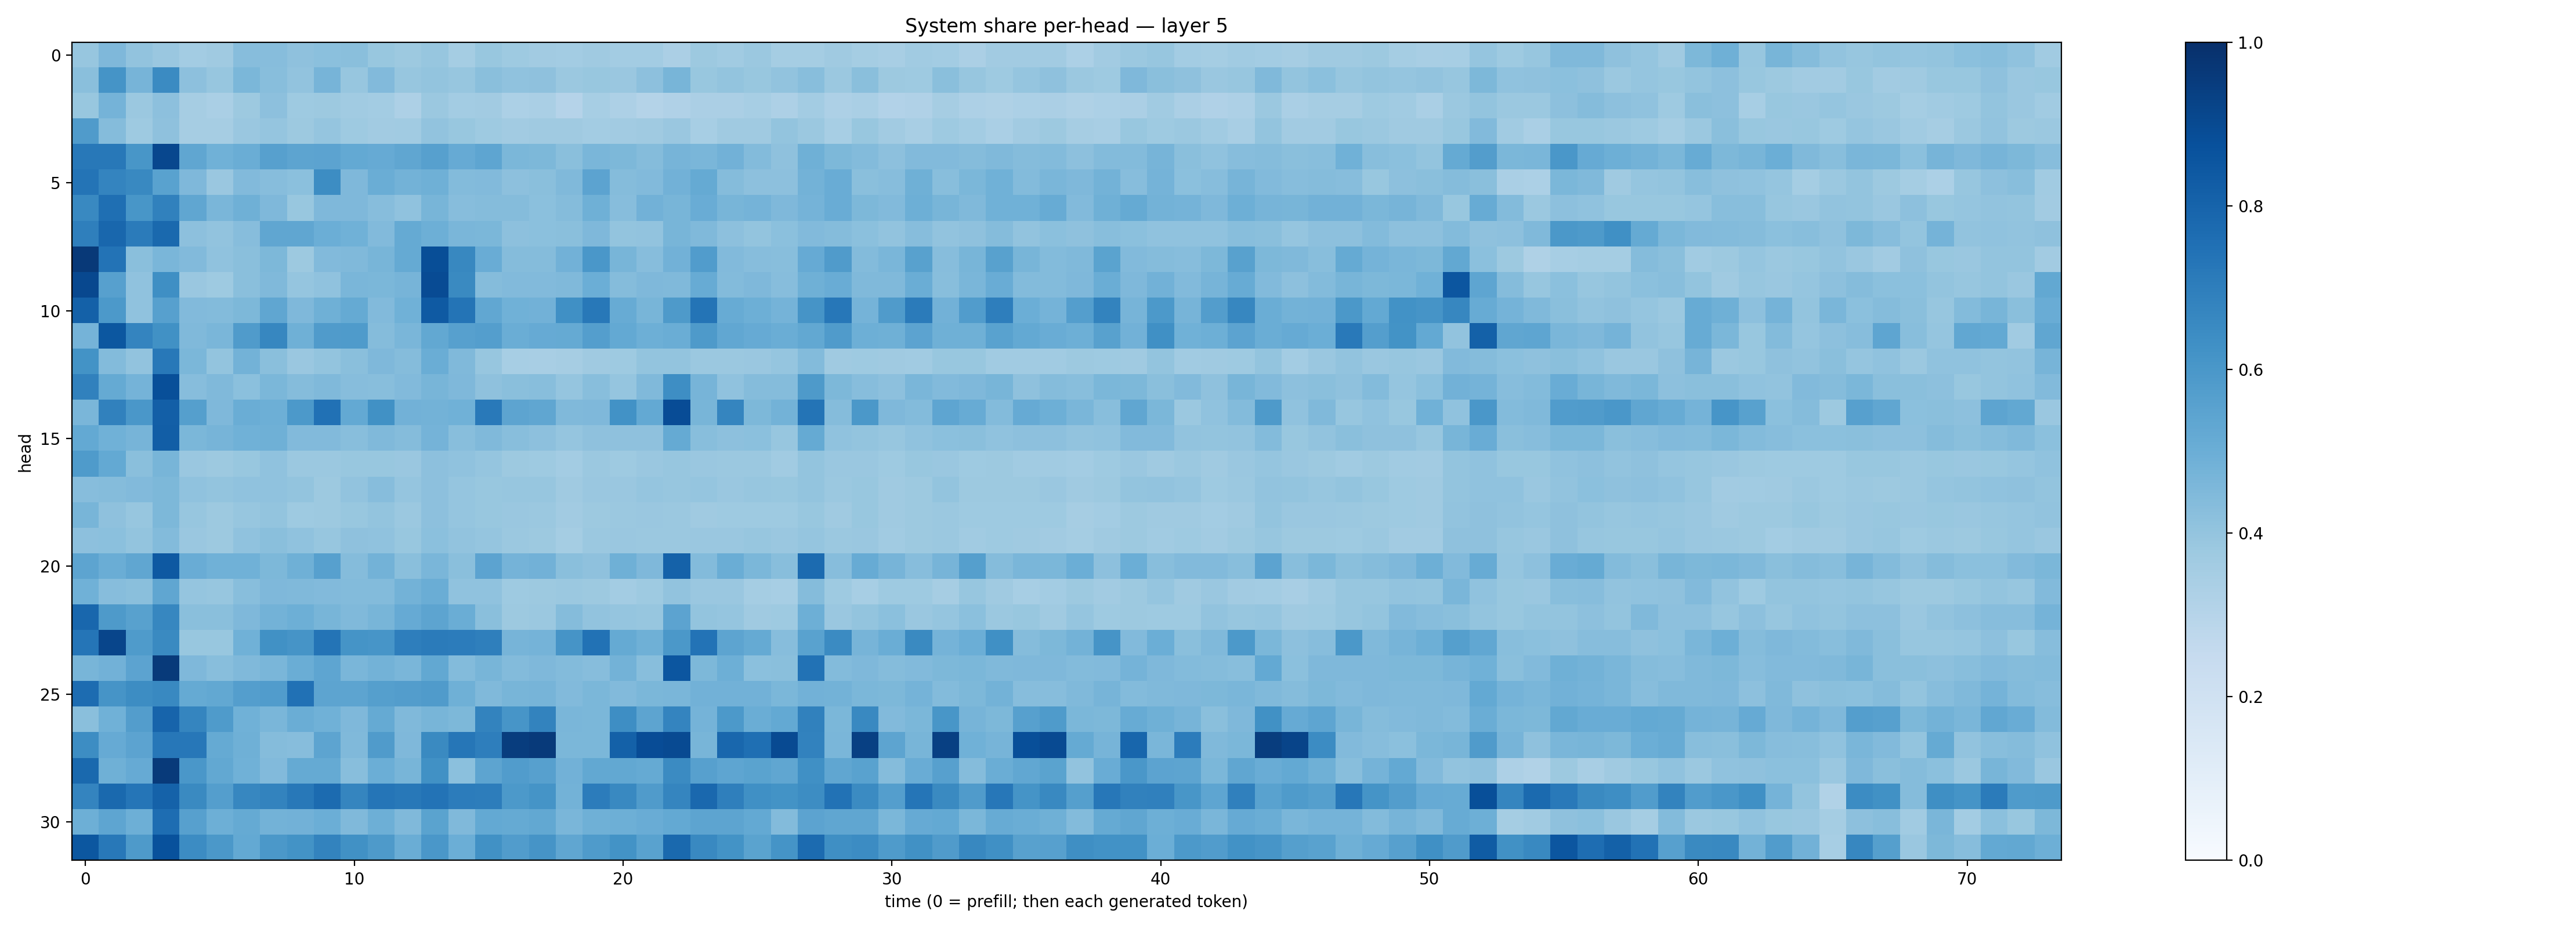

The table this chart was drawn from, first rows:
0.39327276, 0.45294833, 0.40432113, 0.3859076, 0.35621354, 0.36876476, 0.42985344, 0.43226174, 0.4132613, 0.41879988, 0.4236059, 0.387537, 0.3756719, 0.39421424, 0.35192248, 0.38677254, 0.3717436, 0.3623079, 0.35724142, 0.36996284, 0.35604587, 0.35690004, 0.3355561, 0.37634063
0.4237, 0.6135, 0.4722, 0.651, 0.4172, 0.3937, 0.4594, 0.4267, 0.4054, 0.471, 0.3919, 0.4448, 0.3913, 0.4022, 0.3941, 0.4246, 0.4064, 0.4115, 0.3801, 0.3892, 0.3845, 0.4161, 0.4687, 0.3905
0.387, 0.475, 0.3813, 0.4177, 0.3495, 0.3382, 0.3784, 0.4149, 0.3732, 0.3771, 0.364, 0.3569, 0.3262, 0.382, 0.3566, 0.3617, 0.3305, 0.3367, 0.3037, 0.3472, 0.3257, 0.3068, 0.3167, 0.3355
0.5799, 0.4365, 0.3731, 0.4129, 0.3495, 0.3501, 0.3829, 0.3964, 0.3785, 0.3973, 0.3736, 0.3606, 0.3647, 0.4027, 0.3884, 0.373, 0.3616, 0.3707, 0.3699, 0.3568, 0.3597, 0.3681, 0.3843, 0.3472
0.7209, 0.7219, 0.6032, 0.9075, 0.535, 0.4882, 0.501, 0.5594, 0.5416, 0.5448, 0.5219, 0.5155, 0.5328, 0.5607, 0.5154, 0.5379, 0.4595, 0.455, 0.4244, 0.4625, 0.4533, 0.4373, 0.4715, 0.4645
0.7351, 0.6723, 0.6594, 0.5537, 0.4515, 0.3839, 0.4417, 0.4313, 0.421, 0.6414, 0.4523, 0.5013, 0.4796, 0.4889, 0.4409, 0.4444, 0.4174, 0.4228, 0.4464, 0.5435, 0.4356, 0.4438, 0.4805, 0.5174
0.6579, 0.7559, 0.6047, 0.6852, 0.5318, 0.4637, 0.492, 0.4505, 0.3871, 0.4501, 0.4522, 0.4332, 0.4095, 0.4662, 0.4323, 0.4341, 0.4338, 0.4199, 0.4345, 0.4914, 0.4324, 0.4827, 0.467, 0.506
0.6918, 0.7886, 0.7099, 0.7776, 0.4174, 0.4038, 0.4333, 0.5351, 0.5348, 0.4997, 0.4875, 0.4421, 0.5167, 0.495, 0.4618, 0.4581, 0.4147, 0.4215, 0.4251, 0.4517, 0.3988, 0.4054, 0.465, 0.4483
0.9638, 0.7391, 0.4257, 0.4624, 0.4421, 0.4084, 0.423, 0.4555, 0.3787, 0.442, 0.4484, 0.4686, 0.5156, 0.8833, 0.6614, 0.504, 0.437, 0.4369, 0.4833, 0.5982, 0.4669, 0.4303, 0.4835, 0.5756
0.9043, 0.5594, 0.4091, 0.6337, 0.383, 0.3726, 0.4238, 0.4477, 0.3961, 0.4075, 0.4634, 0.4582, 0.4725, 0.8939, 0.6527, 0.4347, 0.4418, 0.4416, 0.4463, 0.497, 0.4361, 0.4529, 0.448, 0.5082
0.8118, 0.5935, 0.4095, 0.5604, 0.4435, 0.4382, 0.4555, 0.5345, 0.4508, 0.4906, 0.5182, 0.4429, 0.4855, 0.8385, 0.7356, 0.5302, 0.4862, 0.4843, 0.6293, 0.7191, 0.508, 0.4675, 0.586, 0.7347
0.4755, 0.8479, 0.6755, 0.6288, 0.4454, 0.4623, 0.5793, 0.6674, 0.4915, 0.579, 0.5847, 0.4337, 0.4635, 0.5242, 0.5606, 0.5673, 0.5014, 0.5122, 0.518, 0.5693, 0.5228, 0.4932, 0.5028, 0.5877
0.6202, 0.441, 0.4061, 0.7221, 0.459, 0.4, 0.477, 0.4256, 0.3849, 0.4018, 0.4258, 0.4514, 0.4356, 0.5025, 0.4487, 0.3914, 0.3473, 0.3433, 0.35, 0.3698, 0.374, 0.4012, 0.3996, 0.3811
0.6868, 0.5164, 0.4764, 0.8813, 0.433, 0.4466, 0.421, 0.4584, 0.4359, 0.4465, 0.4312, 0.426, 0.4447, 0.4687, 0.4528, 0.4119, 0.4221, 0.4264, 0.3977, 0.4283, 0.3946, 0.4457, 0.6382, 0.4709
0.4623, 0.6843, 0.5982, 0.8202, 0.5658, 0.4504, 0.5022, 0.4948, 0.5902, 0.7488, 0.5233, 0.6259, 0.4811, 0.4768, 0.4879, 0.717, 0.5425, 0.5345, 0.4474, 0.4515, 0.6216, 0.5221, 0.8884, 0.4679
0.5206, 0.487, 0.4693, 0.8212, 0.4602, 0.4708, 0.4872, 0.4898, 0.4419, 0.4428, 0.4278, 0.4465, 0.435, 0.4736, 0.4283, 0.4474, 0.4275, 0.4165, 0.3984, 0.4112, 0.4113, 0.4116, 0.519, 0.4261
0.5849, 0.523, 0.423, 0.4664, 0.3846, 0.3781, 0.3883, 0.4082, 0.3805, 0.3806, 0.3872, 0.3905, 0.3835, 0.415, 0.407, 0.3958, 0.3759, 0.3726, 0.3576, 0.3805, 0.3739, 0.3839, 0.3936, 0.3855
0.4303, 0.4374, 0.4418, 0.455, 0.408, 0.3987, 0.4096, 0.4085, 0.4005, 0.3788, 0.4032, 0.4321, 0.3975, 0.4173, 0.3981, 0.3894, 0.391, 0.3909, 0.3681, 0.385, 0.384, 0.3974, 0.3908, 0.3982
0.4685, 0.4125, 0.3936, 0.4566, 0.3939, 0.3787, 0.393, 0.3999, 0.375, 0.3787, 0.3904, 0.4013, 0.3797, 0.4153, 0.3956, 0.3904, 0.3829, 0.3816, 0.3619, 0.375, 0.3789, 0.3852, 0.381, 0.37
0.418, 0.4187, 0.4021, 0.44, 0.3829, 0.3786, 0.41, 0.425, 0.4073, 0.3926, 0.4124, 0.4091, 0.3906, 0.4216, 0.4055, 0.3967, 0.3819, 0.3772, 0.3526, 0.3816, 0.3833, 0.3807, 0.381, 0.3863
0.5404, 0.5015, 0.5344, 0.8419, 0.5057, 0.4872, 0.4865, 0.4541, 0.4886, 0.5606, 0.4338, 0.4802, 0.4226, 0.4626, 0.4219, 0.5436, 0.4749, 0.4821, 0.4232, 0.414, 0.4907, 0.4519, 0.8078, 0.4407
0.4881, 0.4319, 0.4241, 0.5316, 0.3969, 0.3938, 0.4277, 0.4495, 0.4486, 0.4423, 0.4412, 0.4386, 0.4786, 0.5037, 0.4083, 0.4094, 0.3726, 0.3762, 0.3794, 0.3753, 0.358, 0.3736, 0.4039, 0.3831
0.7863, 0.5864, 0.5585, 0.6653, 0.4234, 0.4237, 0.451, 0.4772, 0.4935, 0.4676, 0.4464, 0.4676, 0.5129, 0.5425, 0.5015, 0.4255, 0.377, 0.3796, 0.4354, 0.406, 0.3958, 0.3943, 0.5432, 0.401
0.7323, 0.9168, 0.5854, 0.6529, 0.3901, 0.3899, 0.4856, 0.6269, 0.6095, 0.7345, 0.6154, 0.6093, 0.6975, 0.7105, 0.7058, 0.6949, 0.4714, 0.4759, 0.6126, 0.7434, 0.5168, 0.4912, 0.5951, 0.7417
0.4683, 0.4822, 0.543, 0.9572, 0.4516, 0.429, 0.4455, 0.4623, 0.5017, 0.5355, 0.4627, 0.4779, 0.4621, 0.5261, 0.4394, 0.4656, 0.4385, 0.4522, 0.4393, 0.4335, 0.4771, 0.4277, 0.8519, 0.4565
0.7664, 0.6126, 0.6415, 0.6597, 0.5178, 0.5241, 0.569, 0.5745, 0.7483, 0.5426, 0.54, 0.5659, 0.5732, 0.5796, 0.4901, 0.4478, 0.4657, 0.4715, 0.4441, 0.4574, 0.4426, 0.4591, 0.4609, 0.484
0.4246, 0.4859, 0.5741, 0.7969, 0.67, 0.5846, 0.4862, 0.4644, 0.5011, 0.4871, 0.451, 0.5195, 0.4484, 0.4658, 0.4568, 0.679, 0.6066, 0.6781, 0.4613, 0.4608, 0.6401, 0.5414, 0.6755, 0.4733
0.6428, 0.5146, 0.5437, 0.7237, 0.7234, 0.5185, 0.4898, 0.4361, 0.4318, 0.5393, 0.447, 0.5796, 0.4506, 0.6544, 0.7305, 0.6956, 0.949, 0.9596, 0.4601, 0.4575, 0.8091, 0.8881, 0.8954, 0.4673
0.7803, 0.4896, 0.5146, 0.9574, 0.5981, 0.5272, 0.4846, 0.4445, 0.5165, 0.5165, 0.4284, 0.4995, 0.4673, 0.6277, 0.4195, 0.5427, 0.5759, 0.5595, 0.4827, 0.5245, 0.5272, 0.5167, 0.6493, 0.5599
0.6724, 0.7804, 0.733, 0.8067, 0.6546, 0.5689, 0.6662, 0.6794, 0.7197, 0.7695, 0.6708, 0.7325, 0.7199, 0.7409, 0.7051, 0.7, 0.5911, 0.6172, 0.4776, 0.7051, 0.6564, 0.5809, 0.6704, 0.7821
0.4956, 0.5366, 0.4927, 0.7652, 0.5625, 0.4938, 0.5187, 0.4779, 0.4822, 0.4994, 0.4482, 0.4955, 0.4489, 0.5479, 0.4477, 0.5196, 0.5164, 0.5273, 0.4648, 0.4896, 0.493, 0.5058, 0.5223, 0.5411
0.8514, 0.721, 0.5867, 0.8729, 0.6462, 0.5971, 0.5227, 0.5952, 0.6197, 0.6785, 0.626, 0.5882, 0.5028, 0.5985, 0.4968, 0.6282, 0.5765, 0.6129, 0.5329, 0.5825, 0.6172, 0.5512, 0.7774, 0.6578
